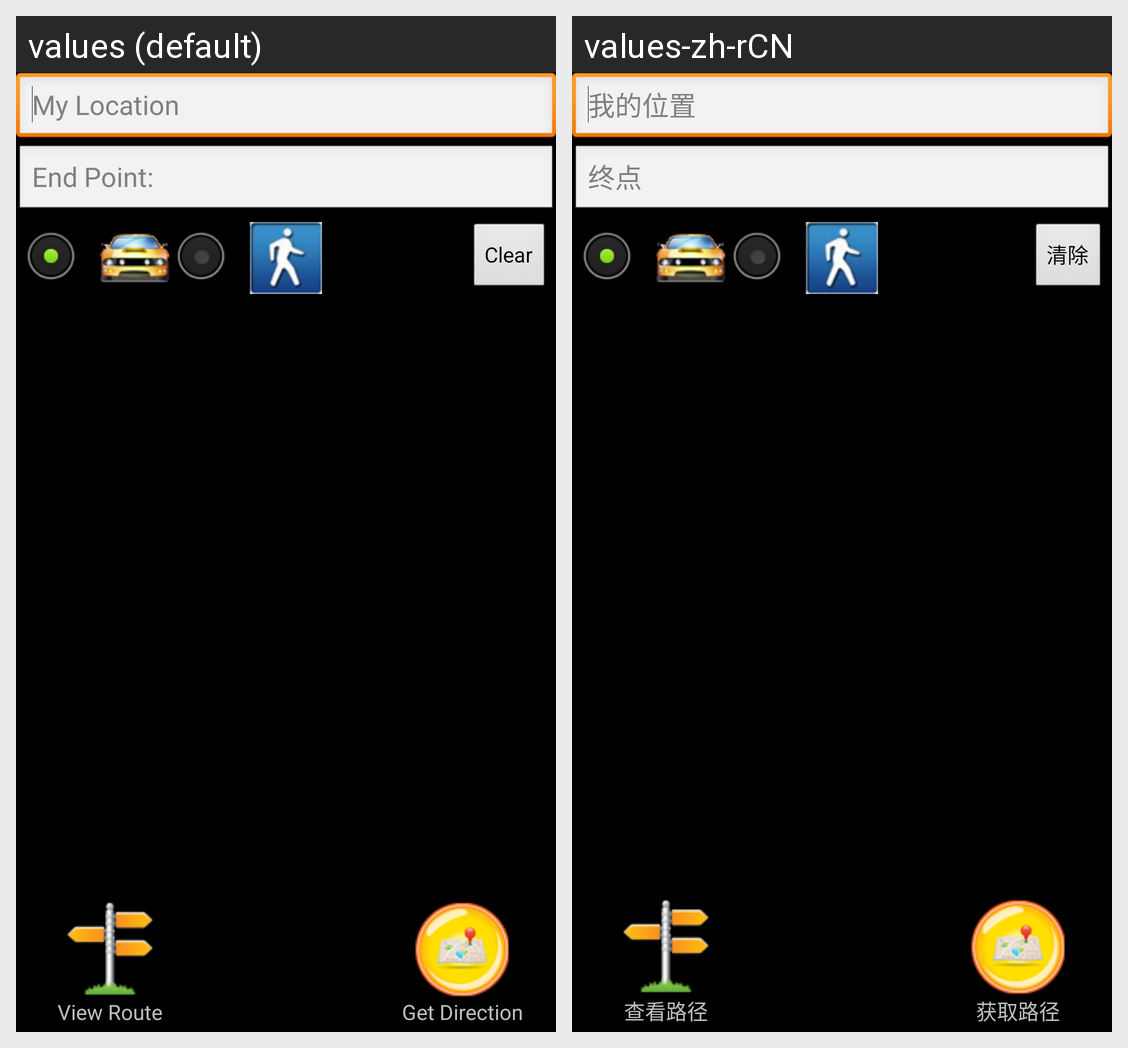

Translations of the strings shown on this Android screen, per locale in the grid:
Android screen res/layout/routing.xml rendered under 2 locales, left to right: values (default), values-zh-rCN. Device: Nexus 5 (rendered at 1080×1920; each locale shown at half size, 540×960, under a caption strip naming it); theme android:Theme.Black.NoTitleBar.
Strings drawn on this screen, with the default value and each locale's value (text and hints the layout hard-codes, and strings that could not be matched under every locale, appear in the picture but are not listed):

startpoint
  values: My Location
  values-zh-rCN: 我的位置

endpoint
  values: End Point:
  values-zh-rCN: 终点

clear
  values: Clear
  values-zh-rCN: 清除

viewroute
  values: View Route
  values-zh-rCN: 查看路径

getdirection
  values: Get Direction
  values-zh-rCN: 获取路径
